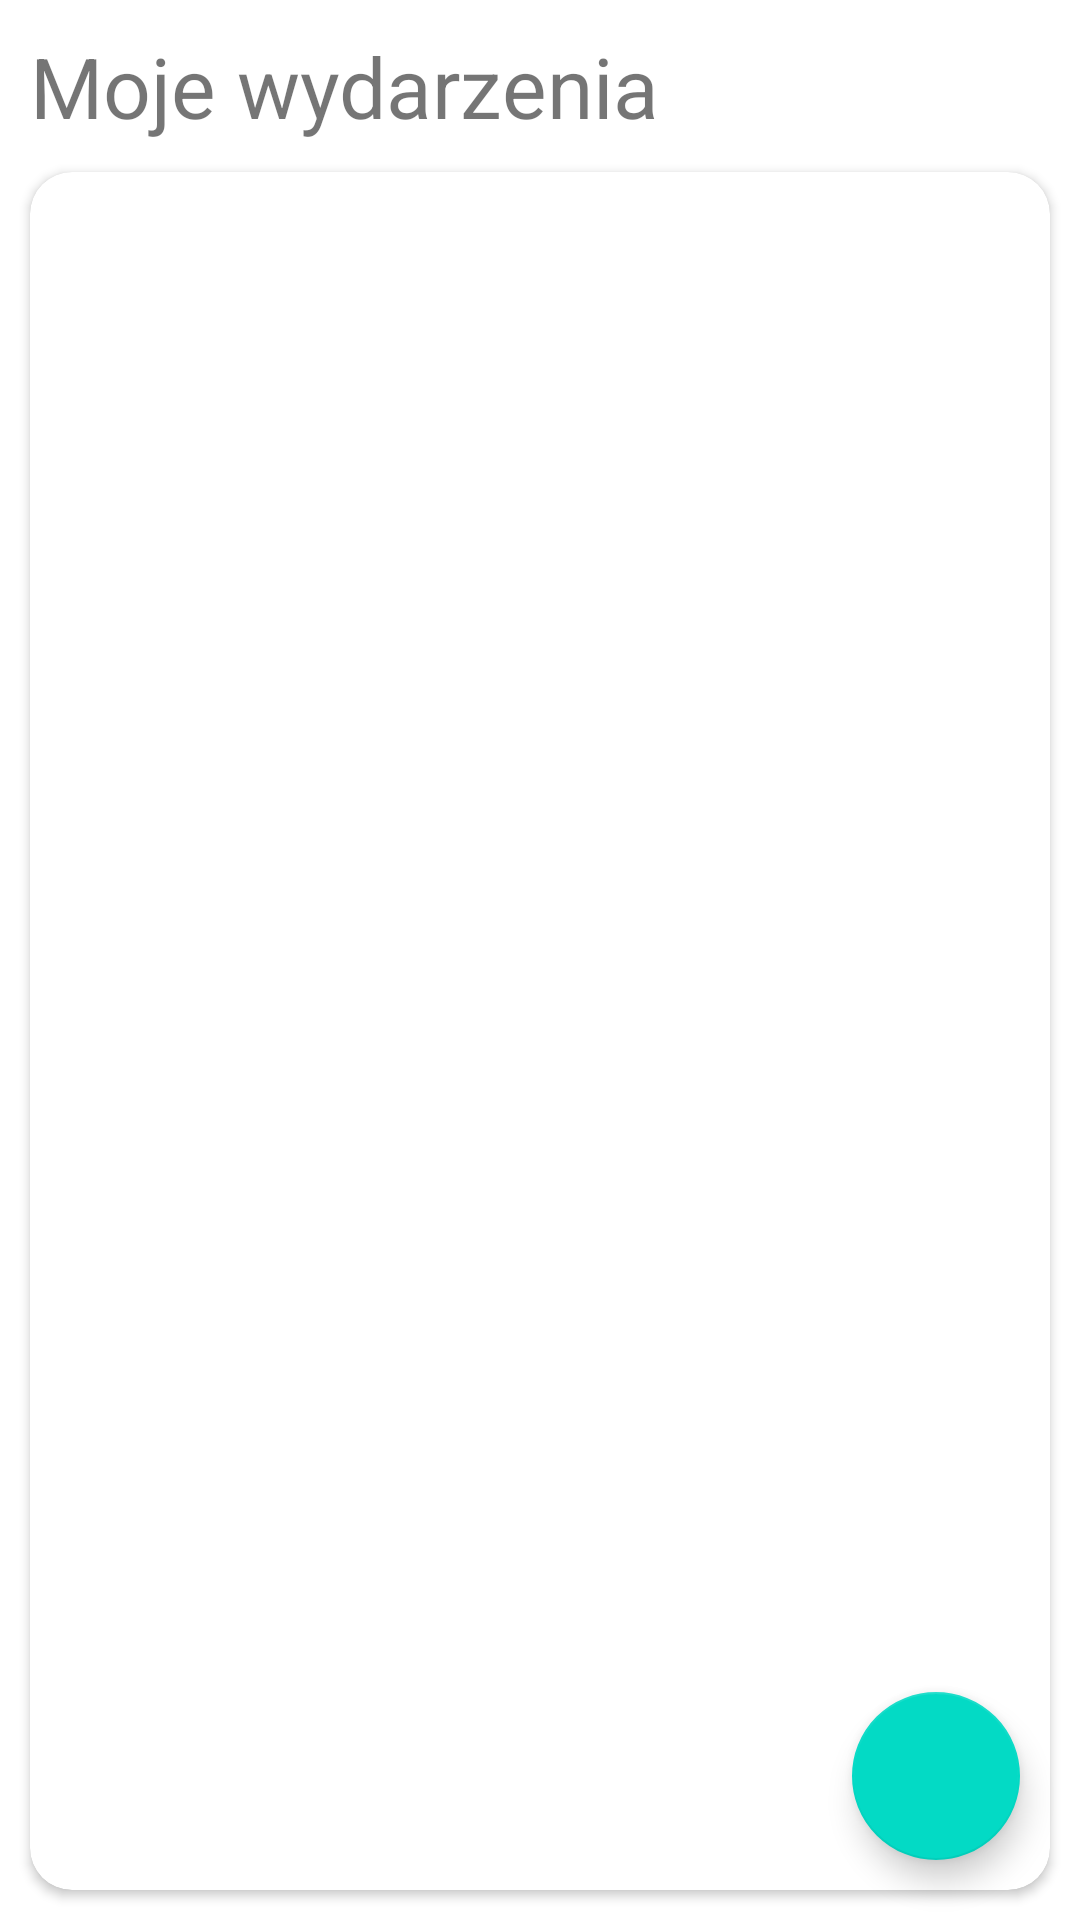

Reconstruct the res/layout file that produces this screen, plus the resources it refers to.
<!-- AndroidManifest.xml: application theme Theme.MotionNotes -->
<!-- res/layout/fragment_events.xml -->
<?xml version="1.0" encoding="utf-8"?>
<androidx.constraintlayout.widget.ConstraintLayout xmlns:android="http://schemas.android.com/apk/res/android"
    xmlns:app="http://schemas.android.com/apk/res-auto"
    xmlns:tools="http://schemas.android.com/tools"
    android:id="@+id/constraintLayout_events"
    android:layout_width="match_parent"
    android:layout_height="match_parent"
    tools:context=".EventsFragment">

    <TextView
        android:id="@+id/textView"
        android:layout_width="0dp"
        android:layout_height="wrap_content"
        android:layout_margin="10dp"
        android:text="Moje wydarzenia"
        android:textSize="28sp"
        app:layout_constraintEnd_toEndOf="parent"
        app:layout_constraintStart_toStartOf="parent"
        app:layout_constraintTop_toTopOf="parent" />

    <androidx.cardview.widget.CardView
        android:id="@+id/cardView_event"
        android:layout_width="match_parent"
        android:layout_height="0dp"
        android:layout_margin="10dp"
        app:cardCornerRadius="14dp"
        app:layout_constraintBottom_toBottomOf="parent"
        app:layout_constraintTop_toBottomOf="@+id/textView"
        tools:layout_editor_absoluteX="10dp">

        <androidx.recyclerview.widget.RecyclerView
            android:id="@+id/rv_list_events"
            android:layout_width="match_parent"
            android:layout_height="match_parent"
            app:layout_constraintBottom_toBottomOf="parent"
            app:layout_constraintEnd_toEndOf="parent"
            app:layout_constraintStart_toStartOf="parent"
            app:layout_constraintTop_toTopOf="parent" />

    </androidx.cardview.widget.CardView>

    <ImageView
        android:id="@+id/iv_event_placeholder"
        android:layout_width="150dp"
        android:layout_height="150dp"
        app:layout_constraintVertical_bias="0.35"
        android:src="@drawable/event_illustration"
        app:layout_constraintBottom_toBottomOf="parent"
        app:layout_constraintEnd_toEndOf="parent"
        app:layout_constraintStart_toStartOf="parent"
        app:layout_constraintTop_toTopOf="parent" />

    <TextView
        android:id="@+id/tv_event_placeholder"
        android:layout_width="wrap_content"
        android:layout_height="wrap_content"
        android:layout_margin="20dp"
        android:text="Naciśnij przycisk + aby utworzyć nowe wydarzenie"
        app:layout_constraintEnd_toEndOf="@+id/iv_event_placeholder"
        app:layout_constraintStart_toStartOf="@+id/iv_event_placeholder"
        app:layout_constraintTop_toBottomOf="@+id/iv_event_placeholder" />

    <com.google.android.material.floatingactionbutton.FloatingActionButton
        android:id="@+id/fab_add_event"
        android:layout_width="wrap_content"
        android:layout_height="wrap_content"
        android:layout_margin="20dp"
        android:src="@drawable/ic_add"
        app:fabSize="normal"
        app:layout_constraintBottom_toBottomOf="parent"
        app:layout_constraintEnd_toEndOf="parent" />

</androidx.constraintlayout.widget.ConstraintLayout>
<!-- resources referenced by this layout -->
<resources>
  <!-- drawable event_illustration: vector/xml drawable (drawable, 2251 chars, omitted) -->
  <style name="Theme.MotionNotes" parent="Theme.MaterialComponents.DayNight.DarkActionBar">
          
          <item name="colorPrimary">@color/purple_500</item>
          <item name="colorPrimaryVariant">@color/purple_700</item>
          <item name="colorOnPrimary">@color/white</item>
          
          <item name="colorSecondary">@color/teal_200</item>
          <item name="colorSecondaryVariant">@color/teal_700</item>
          <item name="colorOnSecondary">@color/black</item>
          
          <item name="android:statusBarColor">?attr/colorPrimaryVariant</item>
          
      </style>
  <!-- not gathered from this repository: default colours our renderer supplied (Android Studio template values) -->
  <color name="purple_500">#FF6200EE</color>
  <color name="purple_700">#FF3700B3</color>
  <color name="teal_200">#FF03DAC5</color>
  <color name="teal_700">#FF018786</color>
  <color name="black">#FF000000</color>
  <color name="white">#FFFFFFFF</color>
</resources>
